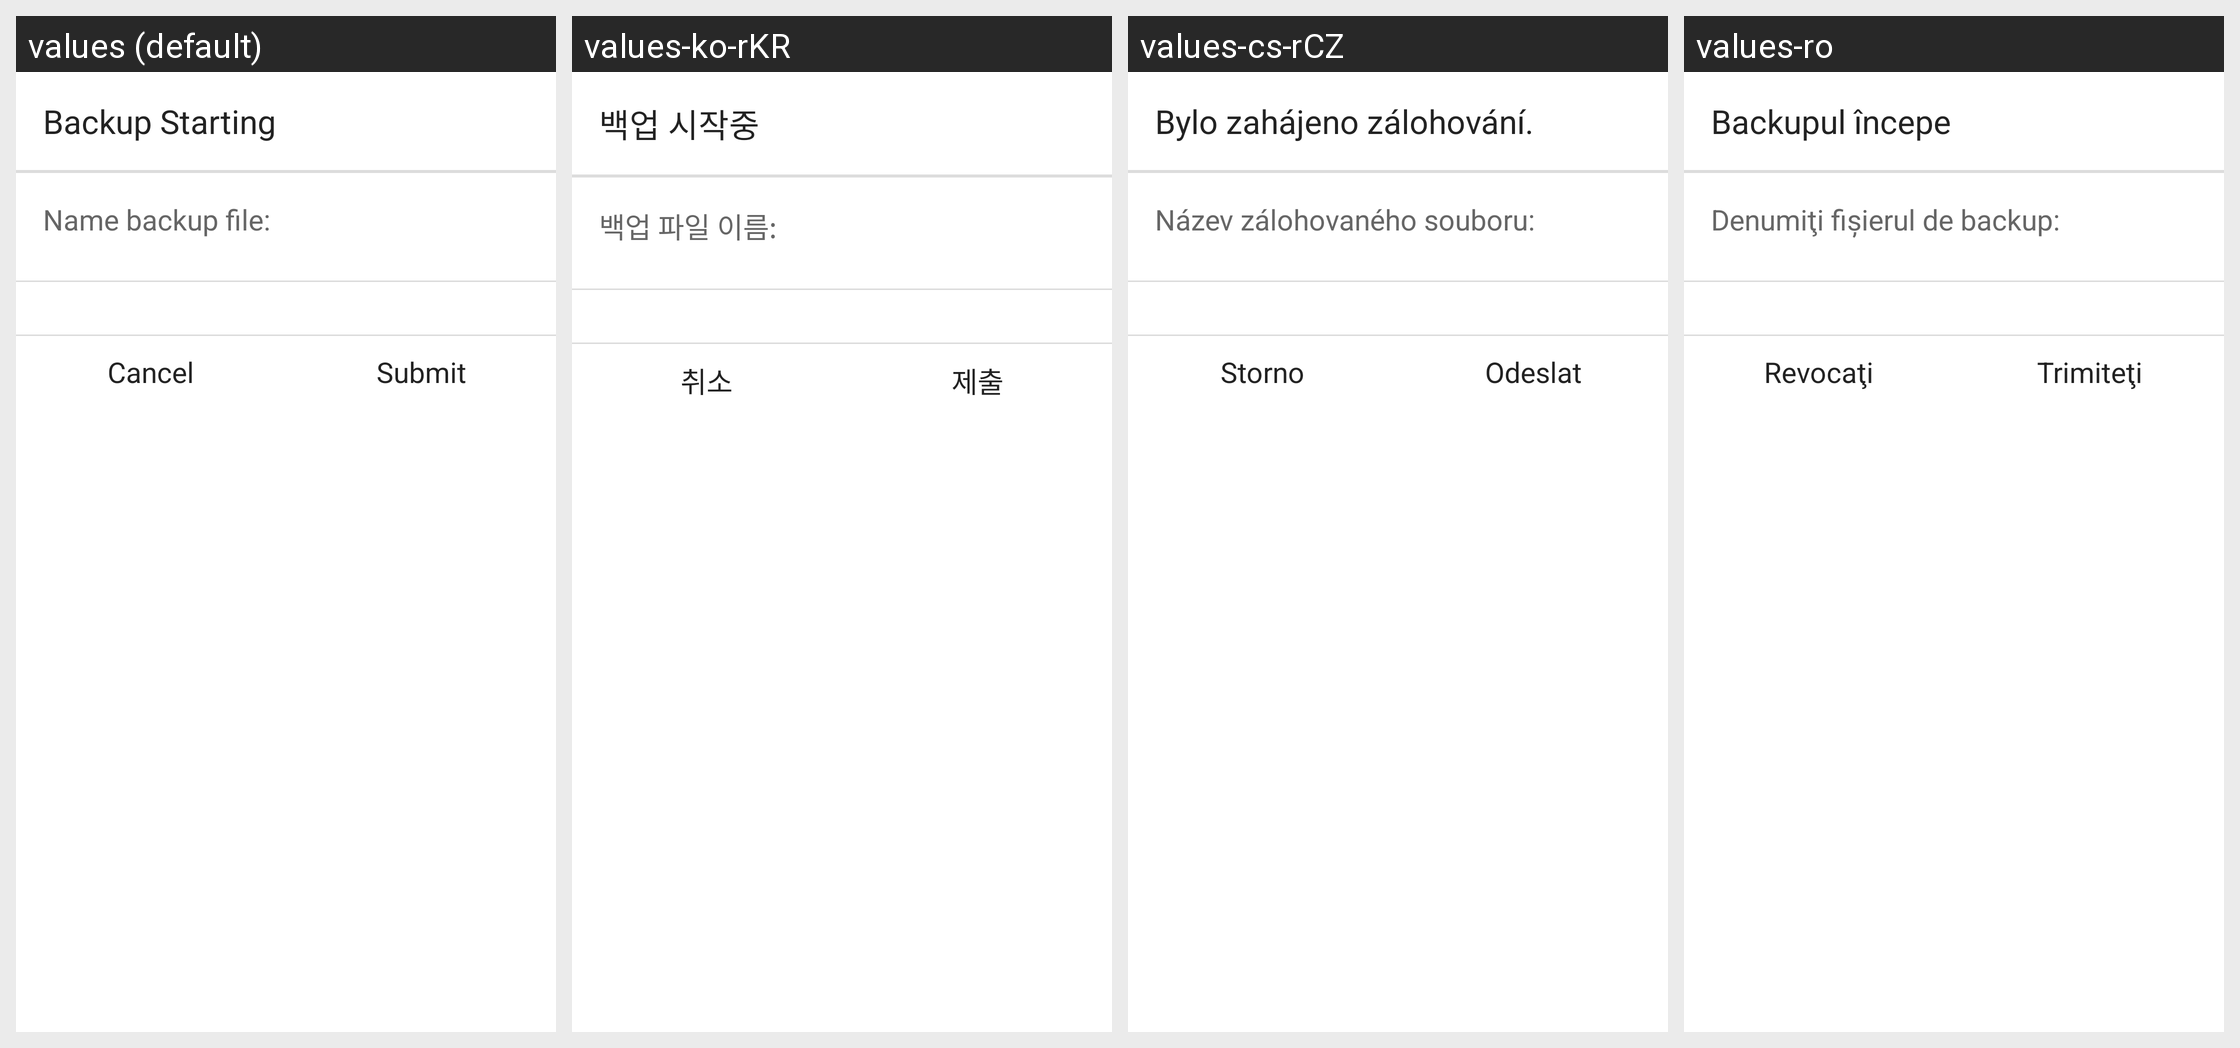

Locale-by-locale string values for the Android screen shown in this grid:
Android screen res/layout/backup_confirm_dialog.xml rendered under 4 locales, left to right: values (default), values-ko-rKR, values-cs-rCZ, values-ro. Device: Nexus 5 (rendered at 1080×1920; each locale shown at half size, 540×960, under a caption strip naming it); theme NortonTheme.
Other locales in the repository, not shown: values-da, values-de, values-el, values-es, values-fi, values-fr, values-hu, values-it, values-ja-rJP, values-nb, values-nl, values-pl, values-pt-rBR, values-pt-rPT, values-ru, values-sk, values-sv, values-tr-rTR, values-zh-rCN, values-zh-rTW.
Strings drawn on this screen, with the default value and each locale's value (text and hints the layout hard-codes, and strings that could not be matched under every locale, appear in the picture but are not listed):

backup_alert_normal_title
  values: Backup Starting
  values-ko-rKR: 백업 시작중
  values-cs-rCZ: Bylo zahájeno zálohování.
  values-ro: Backupul începe

name_bakcup_file
  values: Name backup file:
  values-ko-rKR: 백업 파일 이름:
  values-cs-rCZ: Název zálohovaného souboru:
  values-ro: Denumiţi fişierul de backup:

backup_btn_cancel
  values: Cancel
  values-ko-rKR: 취소
  values-cs-rCZ: Storno
  values-ro: Revocaţi

backup_btn_submit
  values: Submit
  values-ko-rKR: 제출
  values-cs-rCZ: Odeslat
  values-ro: Trimiteţi
